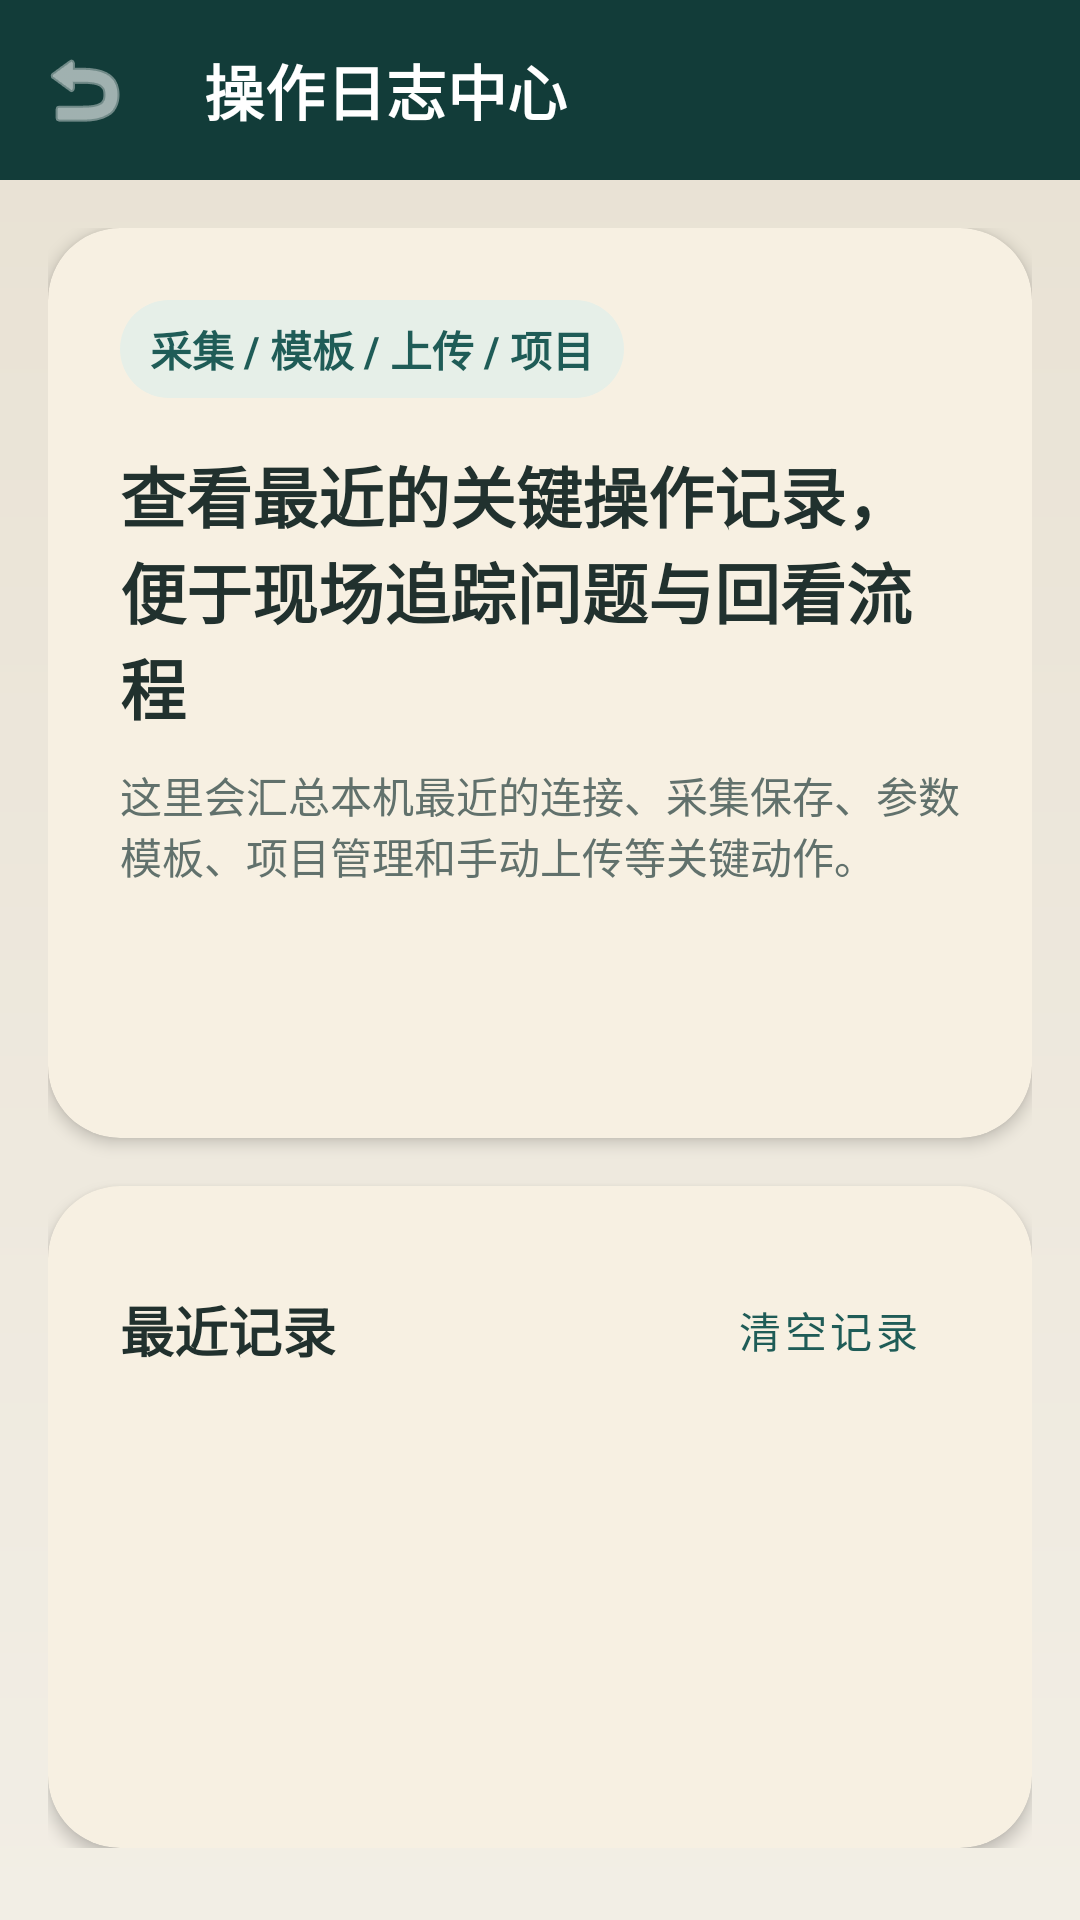

This screen was rendered from an Android layout file. Write that file and the resources it references.
<!-- AndroidManifest.xml: activity theme Theme.DataCollector.NoActionBar -->
<!-- res/layout/activity_operation_log_center.xml -->
<?xml version="1.0" encoding="utf-8"?>
<androidx.coordinatorlayout.widget.CoordinatorLayout xmlns:android="http://schemas.android.com/apk/res/android"
    xmlns:app="http://schemas.android.com/apk/res-auto"
    xmlns:tools="http://schemas.android.com/tools"
    android:layout_width="match_parent"
    android:layout_height="match_parent"
    android:background="@drawable/bg_page_field"
    tools:context=".ui.log.OperationLogCenterActivity">

    <com.google.android.material.appbar.AppBarLayout
        android:id="@+id/app_bar_layout"
        android:layout_width="match_parent"
        android:layout_height="wrap_content"
        android:background="@color/blue_primary_dark">

        <com.google.android.material.appbar.MaterialToolbar
            android:id="@+id/toolbar"
            style="@style/Widget.DataCollector.Toolbar"
            android:layout_width="match_parent"
            android:layout_height="60dp"
            android:background="@color/blue_primary_dark"
            app:navigationIcon="@android:drawable/ic_menu_revert"
            app:title="@string/title_operation_log_center" />
    </com.google.android.material.appbar.AppBarLayout>

    <LinearLayout
        android:layout_width="match_parent"
        android:layout_height="match_parent"
        android:orientation="vertical"
        android:paddingStart="@dimen/space_md"
        android:paddingTop="@dimen/space_md"
        android:paddingEnd="@dimen/space_md"
        android:paddingBottom="@dimen/space_lg"
        app:layout_behavior="com.google.android.material.appbar.AppBarLayout$ScrollingViewBehavior">

        <com.google.android.material.card.MaterialCardView
            android:layout_width="match_parent"
            android:layout_height="wrap_content"
            android:layout_marginBottom="@dimen/space_md"
            app:cardBackgroundColor="@color/surface_card_strong">

            <LinearLayout
                android:layout_width="match_parent"
                android:layout_height="wrap_content"
                android:orientation="vertical"
                android:padding="@dimen/space_lg">

                <TextView
                    android:layout_width="wrap_content"
                    android:layout_height="wrap_content"
                    android:background="@drawable/bg_chip_soft"
                    android:paddingStart="@dimen/space_sm"
                    android:paddingTop="@dimen/space_xs"
                    android:paddingEnd="@dimen/space_sm"
                    android:paddingBottom="@dimen/space_xs"
                    android:text="@string/operation_log_intro_chip"
                    android:textColor="@color/blue_primary"
                    android:textStyle="bold" />

                <TextView
                    android:layout_width="match_parent"
                    android:layout_height="wrap_content"
                    android:layout_marginTop="@dimen/space_md"
                    android:text="@string/operation_log_intro_title"
                    android:textColor="@color/text_primary"
                    android:textSize="22sp"
                    android:textStyle="bold" />

                <TextView
                    android:layout_width="match_parent"
                    android:layout_height="wrap_content"
                    android:layout_marginTop="@dimen/space_sm"
                    android:text="@string/operation_log_intro_subtitle"
                    android:textColor="@color/text_secondary"
                    android:textSize="14sp" />

                <TextView
                    android:id="@+id/text_log_summary"
                    android:layout_width="match_parent"
                    android:layout_height="wrap_content"
                    android:layout_marginTop="@dimen/space_md"
                    android:textColor="@color/text_primary"
                    android:textStyle="bold"
                    tools:text="共 18 条记录 · 最近更新 2026-04-21 19:30:12" />

                <TextView
                    android:id="@+id/text_category_summary"
                    android:layout_width="match_parent"
                    android:layout_height="wrap_content"
                    android:layout_marginTop="@dimen/space_xs"
                    android:textColor="@color/text_secondary"
                    tools:text="采集 8 · 设备 4 · 模板 2 · 上传 3 · 项目 1 · 设置 0" />
            </LinearLayout>
        </com.google.android.material.card.MaterialCardView>

        <com.google.android.material.card.MaterialCardView
            android:layout_width="match_parent"
            android:layout_height="0dp"
            android:layout_weight="1"
            app:cardBackgroundColor="@color/surface_card_strong">

            <LinearLayout
                android:layout_width="match_parent"
                android:layout_height="match_parent"
                android:orientation="vertical"
                android:padding="@dimen/space_lg">

                <LinearLayout
                    android:layout_width="match_parent"
                    android:layout_height="wrap_content"
                    android:gravity="center_vertical"
                    android:orientation="horizontal">

                    <TextView
                        android:layout_width="0dp"
                        android:layout_height="wrap_content"
                        android:layout_weight="1"
                        android:text="@string/operation_log_history_title"
                        android:textColor="@color/text_primary"
                        android:textSize="18sp"
                        android:textStyle="bold" />

                    <com.google.android.material.button.MaterialButton
                        android:id="@+id/button_clear_history"
                        style="@style/Widget.MaterialComponents.Button.TextButton"
                        android:layout_width="wrap_content"
                        android:layout_height="wrap_content"
                        android:text="@string/operation_log_action_clear" />
                </LinearLayout>

                <TextView
                    android:id="@+id/text_empty_state"
                    android:layout_width="match_parent"
                    android:layout_height="wrap_content"
                    android:gravity="center"
                    android:paddingTop="32dp"
                    android:paddingBottom="32dp"
                    android:text="@string/operation_log_history_empty"
                    android:textColor="@color/text_secondary"
                    android:visibility="gone" />

                <androidx.recyclerview.widget.RecyclerView
                    android:id="@+id/recycler_logs"
                    android:layout_width="match_parent"
                    android:layout_height="0dp"
                    android:layout_marginTop="@dimen/space_md"
                    android:layout_weight="1"
                    android:clipToPadding="false"
                    tools:itemCount="6"
                    tools:listitem="@layout/item_operation_log_record" />
            </LinearLayout>
        </com.google.android.material.card.MaterialCardView>
    </LinearLayout>

</androidx.coordinatorlayout.widget.CoordinatorLayout>
<!-- res/layout/item_operation_log_record.xml (included above) -->
<?xml version="1.0" encoding="utf-8"?>
<com.google.android.material.card.MaterialCardView xmlns:android="http://schemas.android.com/apk/res/android"
    xmlns:app="http://schemas.android.com/apk/res-auto"
    xmlns:tools="http://schemas.android.com/tools"
    android:layout_width="match_parent"
    android:layout_height="wrap_content"
    android:layout_marginBottom="@dimen/space_md"
    app:cardBackgroundColor="@color/surface_card">

    <LinearLayout
        android:layout_width="match_parent"
        android:layout_height="wrap_content"
        android:orientation="vertical"
        android:padding="@dimen/space_lg">

        <LinearLayout
            android:layout_width="match_parent"
            android:layout_height="wrap_content"
            android:gravity="center_vertical"
            android:orientation="horizontal">

            <TextView
                android:id="@+id/text_log_title"
                android:layout_width="0dp"
                android:layout_height="wrap_content"
                android:layout_weight="1"
                android:textColor="@color/text_primary"
                android:textStyle="bold"
                tools:text="保存测点" />

            <TextView
                android:id="@+id/text_log_category_chip"
                android:layout_width="wrap_content"
                android:layout_height="wrap_content"
                android:background="@drawable/bg_chip_soft"
                android:paddingStart="@dimen/space_sm"
                android:paddingTop="@dimen/space_xs"
                android:paddingEnd="@dimen/space_sm"
                android:paddingBottom="@dimen/space_xs"
                android:textColor="@color/blue_primary"
                android:textStyle="bold"
                tools:text="采集" />
        </LinearLayout>

        <TextView
            android:id="@+id/text_log_time"
            android:layout_width="match_parent"
            android:layout_height="wrap_content"
            android:layout_marginTop="@dimen/space_sm"
            android:textColor="@color/text_secondary"
            android:textSize="13sp"
            tools:text="2026-04-21 19:30:12" />

        <TextView
            android:id="@+id/text_log_database"
            android:layout_width="match_parent"
            android:layout_height="wrap_content"
            android:layout_marginTop="@dimen/space_xs"
            android:textColor="@color/text_secondary"
            android:textSize="13sp"
            tools:text="jjsk008.db" />

        <TextView
            android:id="@+id/text_log_detail"
            android:layout_width="match_parent"
            android:layout_height="wrap_content"
            android:layout_marginTop="@dimen/space_xs"
            android:lineSpacingExtra="2dp"
            android:textColor="@color/text_primary"
            android:textSize="13sp"
            tools:text="测线 2 · 测点 36 · 建议保存" />
    </LinearLayout>

</com.google.android.material.card.MaterialCardView>
<!-- resources referenced by this layout -->
<resources>
  <color name="blue_primary">#1F5C57</color>
  <color name="blue_primary_dark">#123C39</color>
  <color name="surface_card">#FFFBF4</color>
  <color name="surface_card_strong">#F7F0E2</color>
  <color name="text_primary">#21312E</color>
  <color name="text_secondary">#61716C</color>
  <dimen name="space_lg">24dp</dimen>
  <dimen name="space_md">16dp</dimen>
  <dimen name="space_sm">10dp</dimen>
  <dimen name="space_xs">6dp</dimen>
  <!-- drawable bg_chip_soft (drawable) -->
  <?xml version="1.0" encoding="utf-8"?>
  <shape xmlns:android="http://schemas.android.com/apk/res/android">
      <solid android:color="@color/surface_chip" />
      <corners android:radius="999dp" />
  </shape>
  <!-- drawable bg_page_field (drawable) -->
  <?xml version="1.0" encoding="utf-8"?>
  <shape xmlns:android="http://schemas.android.com/apk/res/android">
      <gradient
          android:angle="270"
          android:endColor="@color/page_background"
          android:startColor="@color/page_background_alt" />
  </shape>
  <string name="operation_log_action_clear">清空记录</string>
  <string name="operation_log_history_empty">还没有操作日志记录</string>
  <string name="operation_log_history_title">最近记录</string>
  <string name="operation_log_intro_chip">采集 / 模板 / 上传 / 项目</string>
  <string name="operation_log_intro_subtitle">这里会汇总本机最近的连接、采集保存、参数模板、项目管理和手动上传等关键动作。</string>
  <string name="operation_log_intro_title">查看最近的关键操作记录，便于现场追踪问题与回看流程</string>
  <string name="title_operation_log_center">操作日志中心</string>
  <style name="Theme.DataCollector.NoActionBar" parent="Theme.DataCollector">
          <item name="windowActionBar">false</item>
          <item name="windowNoTitle">true</item>
      </style>
  <color name="surface_chip">#E6EFE8</color>
  <color name="page_background">#F2EEE5</color>
  <color name="page_background_alt">#E8E1D3</color>
  <!-- drawable bg_toolbar_gradient (drawable) -->
  <?xml version="1.0" encoding="utf-8"?>
  <shape xmlns:android="http://schemas.android.com/apk/res/android">
      <solid android:color="@color/blue_primary_dark" />
  </shape>
  <style name="TextAppearance.DataCollector.Toolbar.Subtitle" parent="TextAppearance.Material3.BodyMedium">
          <item name="android:textSize">12sp</item>
          <item name="android:letterSpacing">0.02</item>
          <item name="android:textColor">@color/blue_light</item>
      </style>
  <color name="white">#FFFFFFFF</color>
  <color name="blue_light">#DDEDE4</color>
  <style name="Theme.DataCollector.PopupOverlay" parent="ThemeOverlay.MaterialComponents.Light" />
  <style name="Theme.DataCollector" parent="Base.Theme.DataCollector" />
  <color name="blue_accent">#D58C3B</color>
  <color name="warning">#C98328</color>
  <style name="Widget.DataCollector.Card" parent="Widget.Material3.CardView.Elevated">
          <item name="cardBackgroundColor">@color/surface_card</item>
          <item name="cardCornerRadius">24dp</item>
          <item name="cardElevation">3dp</item>
      </style>
  <style name="Widget.DataCollector.Fab" parent="Widget.Material3.FloatingActionButton.Primary">
          <item name="backgroundTint">@color/blue_accent</item>
          <item name="tint">@color/white</item>
      </style>
  <style name="Widget.DataCollector.TextInputLayout" parent="Widget.Material3.TextInputLayout.OutlinedBox">
          <item name="boxBackgroundColor">@color/surface_card</item>
          <item name="boxStrokeColor">@color/divider</item>
          <item name="hintTextColor">@color/text_secondary</item>
      </style>
  <style name="Widget.DataCollector.EditText" parent="Widget.Material3.TextInputEditText.OutlinedBox">
          <item name="android:textColor">@color/text_primary</item>
          <item name="android:textColorHint">@color/text_secondary</item>
      </style>
  <color name="divider">#D8D1C5</color>
</resources>
